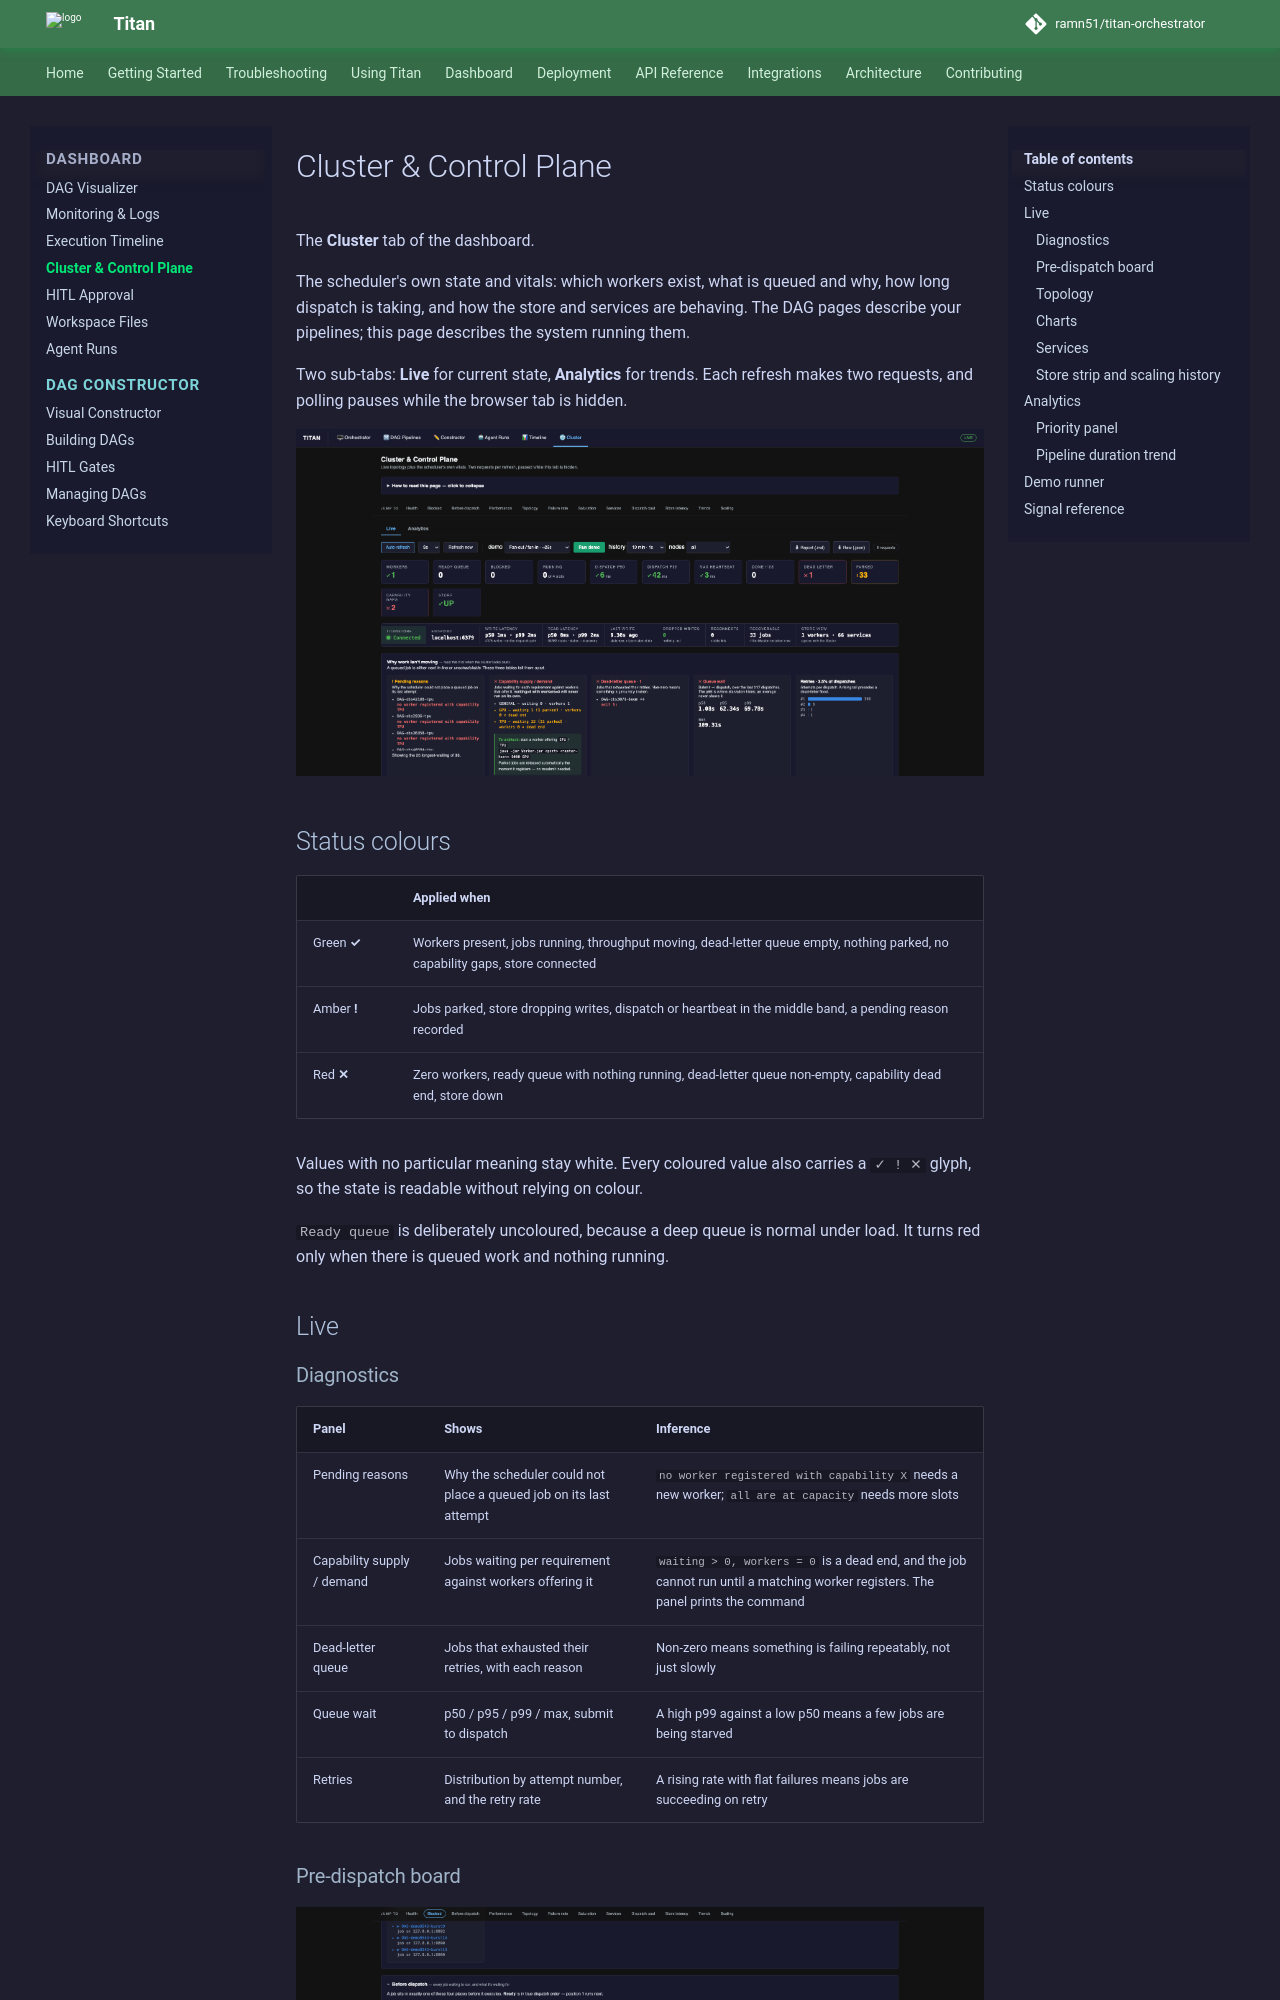

repository: ramn51/titan-orchestrator · page: visualizer/control-plane/index.html · generator: mkdocs

# Cluster & Control Plane

The **Cluster** tab of the dashboard.

The scheduler's own state and vitals: which workers exist, what is queued and why, how long
dispatch is taking, and how the store and services are behaving. The DAG pages describe your
pipelines; this page describes the system running them.

Two sub-tabs: **Live** for current state, **Analytics** for trends. Each refresh makes two
requests, and polling pauses while the browser tab is hidden.

![Cluster Live tab: status tiles, the TitanStore strip, and the five diagnostic panels](../screenshots/cluster_live_diagnostics.png)


## Status colours

| | Applied when |
|---|---|
| Green **✓** | Workers present, jobs running, throughput moving, dead-letter queue empty, nothing parked, no capability gaps, store connected |
| Amber **!** | Jobs parked, store dropping writes, dispatch or heartbeat in the middle band, a pending reason recorded |
| Red **✕** | Zero workers, ready queue with nothing running, dead-letter queue non-empty, capability dead end, store down |

Values with no particular meaning stay white. Every coloured value also carries a `✓ ! ✕` glyph, so
the state is readable without relying on colour.

`Ready queue` is deliberately uncoloured, because a deep queue is normal under load. It turns red only
when there is queued work and nothing running.

## Live

### Diagnostics


| Panel | Shows | Inference |
|---|---|---|
| Pending reasons | Why the scheduler could not place a queued job on its last attempt | `no worker registered with capability X` needs a new worker; `all are at capacity` needs more slots |
| Capability supply / demand | Jobs waiting per requirement against workers offering it | `waiting > 0, workers = 0` is a dead end, and the job cannot run until a matching worker registers. The panel prints the command |
| Dead-letter queue | Jobs that exhausted their retries, with each reason | Non-zero means something is failing repeatably, not just slowly |
| Queue wait | p50 / p95 / p99 / max, submit to dispatch | A high p99 against a low p50 means a few jobs are being starved |
| Retries | Distribution by attempt number, and the retry rate | A rising rate with flat failures means jobs are succeeding on retry |
